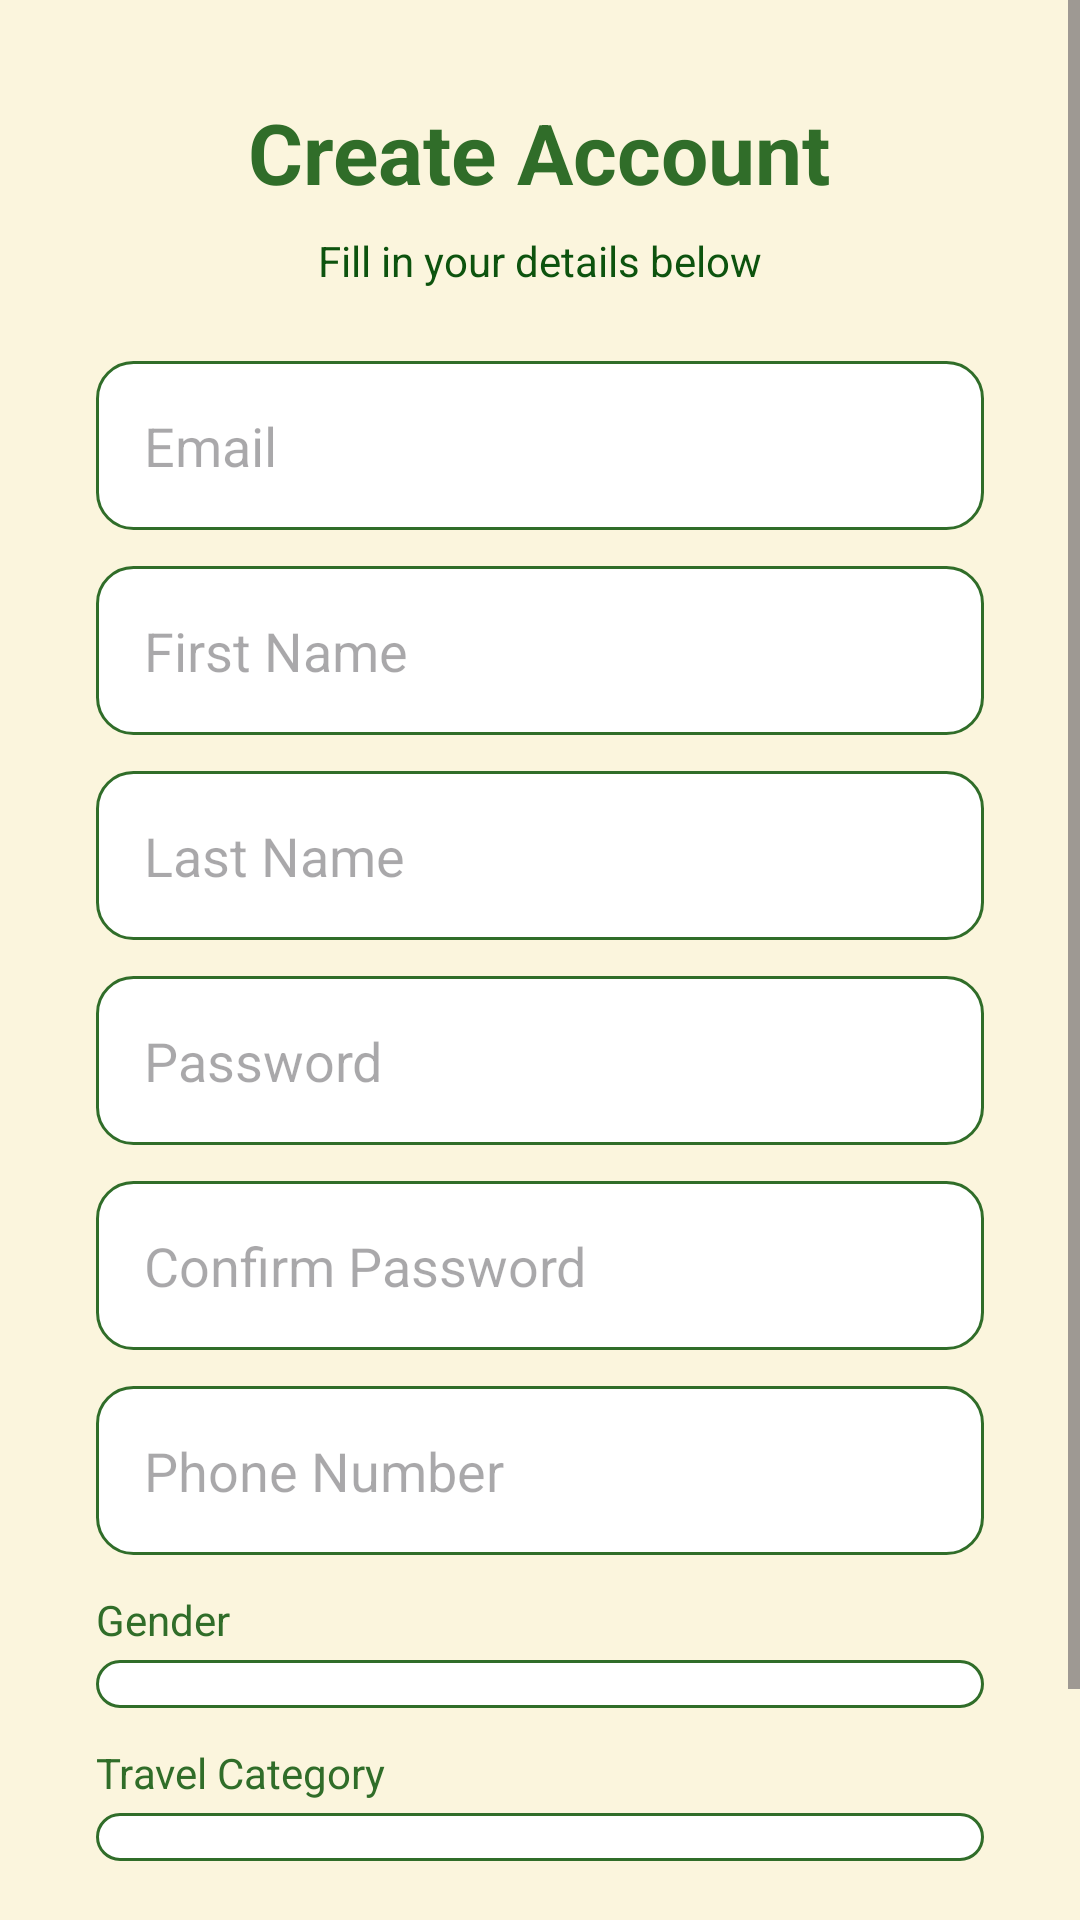

The Android layout XML behind this screen, and the referenced resources:
<!-- AndroidManifest.xml: application theme Theme.TravelPlannerApp -->
<!-- res/layout/activity_register.xml -->
<?xml version="1.0" encoding="utf-8"?>
<ScrollView xmlns:android="http://schemas.android.com/apk/res/android"
    android:layout_width="match_parent"
    android:layout_height="match_parent"
    android:background="@color/colorBackground">

    <LinearLayout
        android:layout_width="match_parent"
        android:layout_height="wrap_content"
        android:orientation="vertical"
        android:padding="32dp"
        android:gravity="center">

        <TextView
            android:layout_width="wrap_content"
            android:layout_height="wrap_content"
            android:text="Create Account"
            android:textSize="28sp"
            android:textStyle="bold"
            android:textColor="@color/colorPrimary"
            android:layout_marginBottom="8dp"/>

        <TextView
            android:layout_width="wrap_content"
            android:layout_height="wrap_content"
            android:text="Fill in your details below"
            android:textSize="14sp"
            android:textColor="@color/colorSecondary"
            android:layout_marginBottom="24dp"/>

        <EditText
            android:id="@+id/etEmail"
            android:layout_width="match_parent"
            android:layout_height="wrap_content"
            android:hint="Email"
            android:inputType="textEmailAddress"
            android:padding="16dp"
            android:layout_marginBottom="12dp"
            android:background="@drawable/input_background"/>

        <EditText
            android:id="@+id/etFirstName"
            android:layout_width="match_parent"
            android:layout_height="wrap_content"
            android:hint="First Name"
            android:padding="16dp"
            android:layout_marginBottom="12dp"
            android:background="@drawable/input_background"/>

        <EditText
            android:id="@+id/etLastName"
            android:layout_width="match_parent"
            android:layout_height="wrap_content"
            android:hint="Last Name"
            android:padding="16dp"
            android:layout_marginBottom="12dp"
            android:background="@drawable/input_background"/>

        <EditText
            android:id="@+id/etPassword"
            android:layout_width="match_parent"
            android:layout_height="wrap_content"
            android:hint="Password"
            android:inputType="textPassword"
            android:padding="16dp"
            android:layout_marginBottom="12dp"
            android:background="@drawable/input_background"/>

        <EditText
            android:id="@+id/etConfirmPassword"
            android:layout_width="match_parent"
            android:layout_height="wrap_content"
            android:hint="Confirm Password"
            android:inputType="textPassword"
            android:padding="16dp"
            android:layout_marginBottom="12dp"
            android:background="@drawable/input_background"/>

        <EditText
            android:id="@+id/etPhone"
            android:layout_width="match_parent"
            android:layout_height="wrap_content"
            android:hint="Phone Number"
            android:inputType="phone"
            android:padding="16dp"
            android:layout_marginBottom="12dp"
            android:background="@drawable/input_background"/>

        <TextView
            android:layout_width="match_parent"
            android:layout_height="wrap_content"
            android:text="Gender"
            android:textColor="@color/colorPrimary"
            android:layout_marginBottom="4dp"/>

        <Spinner
            android:id="@+id/spinnerGender"
            android:layout_width="match_parent"
            android:layout_height="wrap_content"
            android:padding="8dp"
            android:layout_marginBottom="12dp"
            android:background="@drawable/input_background"/>

        <TextView
            android:layout_width="match_parent"
            android:layout_height="wrap_content"
            android:text="Travel Category"
            android:textColor="@color/colorPrimary"
            android:layout_marginBottom="4dp"/>

        <Spinner
            android:id="@+id/spinnerCategory"
            android:layout_width="match_parent"
            android:layout_height="wrap_content"
            android:padding="8dp"
            android:layout_marginBottom="24dp"
            android:background="@drawable/input_background"/>

        <Button
            android:id="@+id/btnRegister"
            android:layout_width="match_parent"
            android:layout_height="wrap_content"
            android:text="Register"
            android:padding="16dp"
            android:backgroundTint="@color/colorPrimary"
            android:textColor="@color/colorBackground"/>

    </LinearLayout>
</ScrollView>
<!-- resources referenced by this layout -->
<resources>
  <color name="colorBackground">@color/theme_color_1</color>
  <color name="colorPrimary">@color/theme_color_3</color>
  <color name="colorSecondary">@color/theme_color_4</color>
  <!-- drawable input_background (drawable) -->
  <?xml version="1.0" encoding="utf-8"?>
  <shape xmlns:android="http://schemas.android.com/apk/res/android">
      <solid android:color="#FFFFFF"/>
      <corners android:radius="12dp"/>
      <stroke android:width="1dp" android:color="@color/colorPrimary"/>
  </shape>
  <style name="Theme.TravelPlannerApp" parent="Base.Theme.TravelPlannerApp" />
  <color name="theme_color_1">#FBF5DD</color>
  <color name="theme_color_3">#306D29</color>
  <color name="theme_color_4">#0D530E</color>
  <style name="Base.Theme.TravelPlannerApp" parent="Theme.Material3.DayNight.NoActionBar">
          
          
      </style>
</resources>
